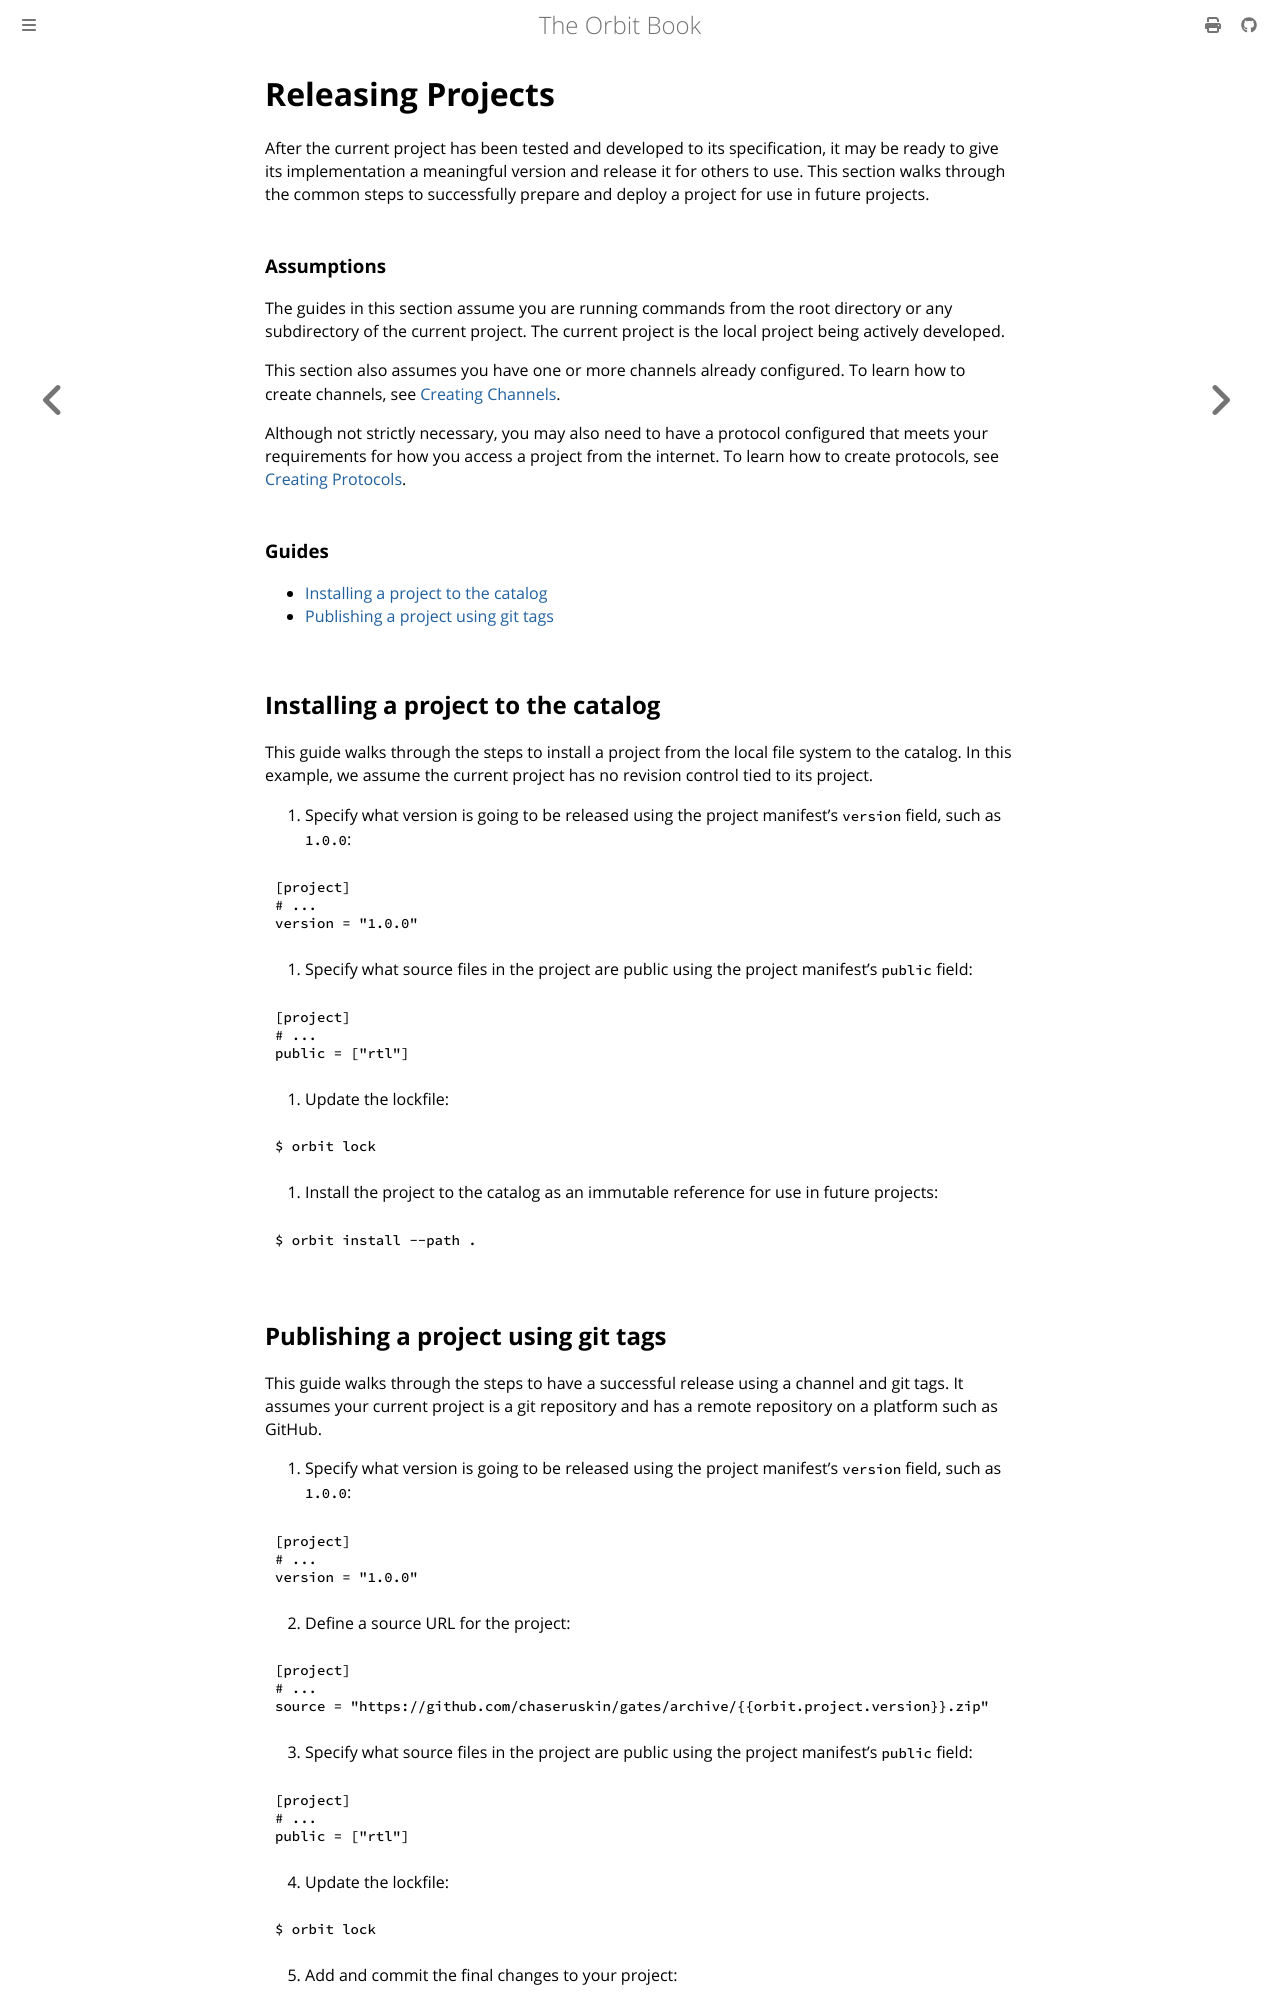

repository: chaseruskin/orbit · page: user/releasing_projects.html · generator: mdbook

# Releasing Projects

After the current project has been tested and developed to its specification, it may be ready to give its implementation a meaningful version and release it for others to use. This section walks through the common steps to successfully prepare and deploy a project for use in future projects.

### Assumptions

The guides in this section assume you are running commands from the root directory or any subdirectory of the current project. The current project is the local project being actively developed.

This section also assumes you have one or more channels already configured. To learn how to create channels, see [Creating Channels](./creating_channels.md).

Although not strictly necessary, you may also need to have a protocol configured that meets your requirements for how you access a project from the internet. To learn how to create protocols, see [Creating Protocols](./creating_protocols.md).

### Guides

- [Installing a project to the catalog](#installing-a-project-to-the-catalog)
- [Publishing a project using git tags](#publishing-a-project-using-git-tags)

## Installing a project to the catalog

This guide walks through the steps to install a project from the local file system to the catalog. In this example, we assume the current project has no revision control tied to its project.

1. Specify what version is going to be released using the project manifest's `version` field, such as `1.0.0`:
``` toml
[project]
# ...
version = "1.0.0"
```

1. Specify what source files in the project are public using the project manifest's `public` field:
``` toml
[project]
# ...
public = ["rtl"]
```

1. Update the lockfile:
```
$ orbit lock
```

1. Install the project to the catalog as an immutable reference for use in future projects:
```
$ orbit install --path .
```
